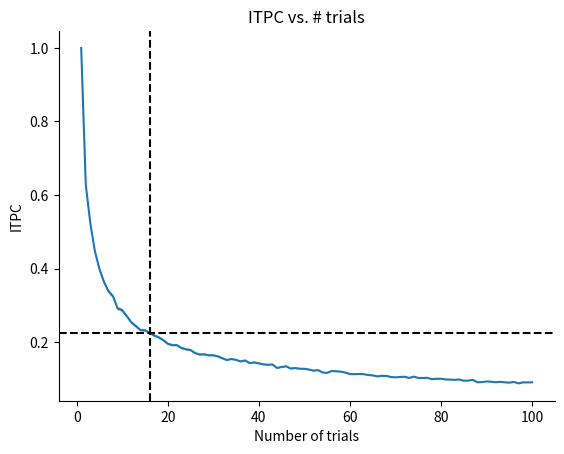

Reproduce this figure in Python.
# -*- coding: utf-8 -*-
# @Author: Theo Lemaire
# @Date:   2023-07-03 16:03:49
# @Last Modified by:   Theo Lemaire
# @Last Modified time: 2023-07-03 16:39:33

''' Testing ITPC vs. number of trials for random phase values. '''

import numpy as np
import matplotlib.pyplot as plt
import seaborn as sns
import pandas as pd
from tqdm import tqdm


def itpc(y, axis=None):
    ''' Compute inter-trial phase coherence (ITPC) for a set of trials. '''
    # Apply Euler's formula to convert phase values to complex numbers
    c = np.exp(1j * y)
    # Compute complex mean across trials
    cmean = np.mean(c, axis=axis)
    # Compute and return ITPC
    return np.abs(cmean)


# Vector of trial number
ntrials = np.arange(1, 101)

# Number of repetitions for each number of trials
nreps = 1000

# Dataframe to hold ITPC values
itpc_vs_n = pd.DataFrame(columns=['mu', 'se'], index=ntrials, dtype=float)

# For each number of trials, compute ITPC
for nt in tqdm(ntrials):
    # For each repetition, generate a set of random phase values and compute ITPC
    itpc_vals = []
    for i in range(nreps):
        phases = np.random.rand(nt) * 2 * np.pi
        itpc_vals.append(itpc(phases))
    # Compute mean and std error across repetitions
    itpc_vs_n.loc[nt] = [np.mean(itpc_vals), np.std(itpc_vals) / np.sqrt(nreps)]

# Compute confidence interval upper and lower bounds
itpc_vs_n['lb'] = itpc_vs_n['mu'] - itpc_vs_n['se']
itpc_vs_n['ub'] = itpc_vs_n['mu'] + itpc_vs_n['se']

# Plot
fig, ax = plt.subplots()
sns.despine(fig=fig)
ax.set_xlabel('Number of trials')
ax.set_ylabel('ITPC')
ax.plot(itpc_vs_n.index, itpc_vs_n['mu'])
ax.fill_between(itpc_vs_n.index, itpc_vs_n['lb'], itpc_vs_n['ub'], alpha=0.5)
ax.set_title('ITPC vs. # trials')

# Compute IPDC for reference number of trials
ntrials_ref = 16
itpc_ref = itpc_vs_n.loc[ntrials_ref]
print(f'ITPC for {ntrials_ref} trials {itpc_ref["mu"]:.3f} +/- {itpc_ref["se"]:.3f}')
ax.axvline(ntrials_ref, c='k', ls='--')
ax.axhline(itpc_ref['mu'], c='k', ls='--')

plt.show()
